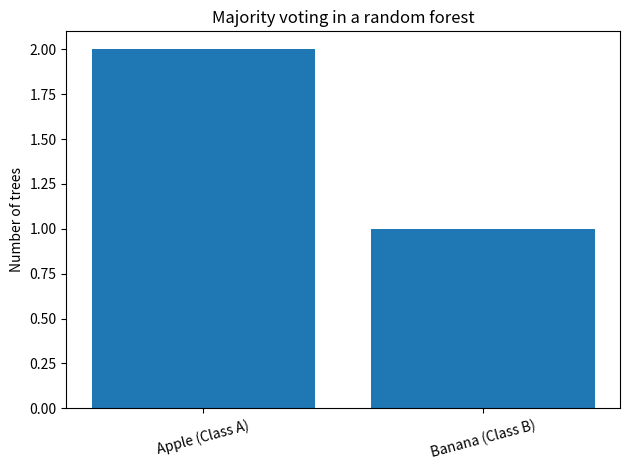

Generate this figure with matplotlib:
from collections import Counter
import matplotlib.pyplot as plt

tree_outputs={'Tree-1':'Apple (Class A)','Tree-2':'Apple (Class A)','Tree-3':'Banana (Class B)'}
votes=Counter(tree_outputs.values())
for tree,fruit in tree_outputs.items(): print(f'{tree} -> {fruit}')
print('Vote count:',dict(votes)); winner,count=votes.most_common(1)[0]
print(f'Majority voting -> Final class: {winner} ({count} of {len(tree_outputs)} trees)')
plt.bar(votes.keys(),votes.values()); plt.ylabel('Number of trees'); plt.title('Majority voting in a random forest'); plt.xticks(rotation=15); plt.tight_layout(); plt.show()
print('For regression, a random forest typically averages individual tree predictions.')
